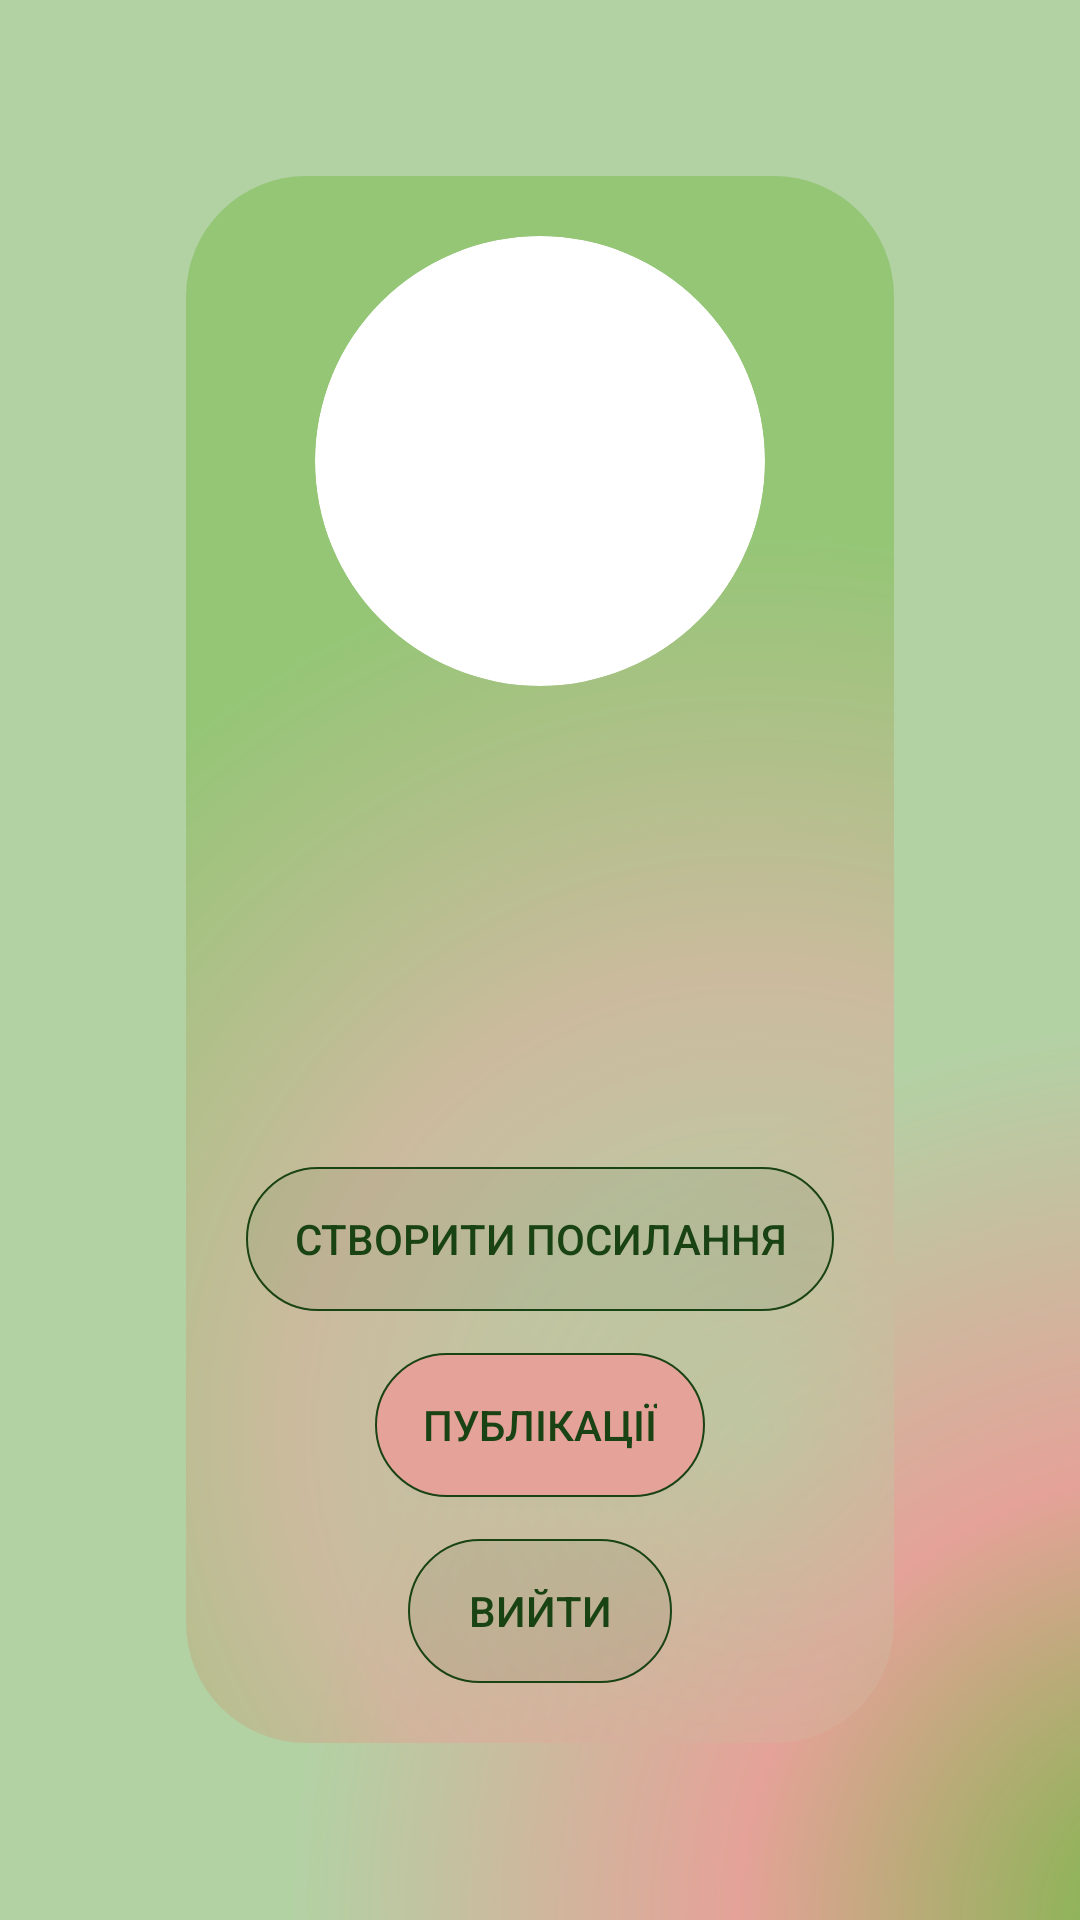

Here is an Android app screen rendered from its layout file. Give the layout XML and the strings, colors and styles it references.
<!-- AndroidManifest.xml: application theme Theme.NTree -->
<!-- res/layout/activity_my_account.xml -->
<LinearLayout xmlns:android="http://schemas.android.com/apk/res/android"
    xmlns:tools="http://schemas.android.com/tools"
    android:layout_width="match_parent"
    android:layout_height="match_parent"
    xmlns:app="http://schemas.android.com/apk/res-auto"
    android:orientation="horizontal"
    android:background="@drawable/accent_gradient_background"
    tools:context=".MyAccountActivity">

    <LinearLayout
        android:layout_width="match_parent"
        android:layout_height="wrap_content"
        android:layout_gravity="center"
        android:orientation="vertical">

        <LinearLayout
            android:layout_width="wrap_content"
            android:layout_height="wrap_content"
            android:layout_gravity="center"
            android:orientation="vertical"
            android:background="@drawable/card_background"
            android:padding="20dp">

            <androidx.cardview.widget.CardView
                android:layout_width="150dp"
                android:layout_height="150dp"
                android:layout_gravity="center"
                app:cardCornerRadius="75dp"
                app:cardElevation="0dp">

                <ImageView
                    android:layout_width="match_parent"
                    android:layout_height="match_parent"
                    android:id="@+id/my_account_photo_view"
                    android:scaleType="centerCrop"/>

            </androidx.cardview.widget.CardView>

            <TextView
                android:id="@+id/my_account_text_field_nickname"
                android:layout_width="wrap_content"
                android:layout_height="wrap_content"
                android:layout_marginTop="20dp"
                android:textColor="@color/green_dark"
                android:layout_gravity="center"
                android:textSize="22sp" />

            <TextView
                android:id="@+id/my_account_text_field_first_name"
                android:layout_width="wrap_content"
                android:layout_height="wrap_content"
                android:layout_marginTop="10dp"
                android:textColor="@color/green_dark"
                android:layout_gravity="center"
                android:textSize="16sp" />

            <TextView
                android:id="@+id/my_account_text_field_last_name"
                android:layout_width="wrap_content"
                android:layout_height="wrap_content"
                android:layout_marginTop="10dp"
                android:textColor="@color/green_dark"
                android:layout_gravity="center"
                android:textSize="16sp" />

            <TextView
                android:id="@+id/my_account_text_field_description"
                android:layout_width="wrap_content"
                android:layout_height="wrap_content"
                android:layout_marginTop="10dp"
                android:textColor="@color/green_dark"
                android:layout_gravity="center"
                android:textSize="16sp" />

            <LinearLayout
                android:id="@+id/my_account_links_layout"
                android:layout_width="wrap_content"
                android:layout_height="wrap_content"
                android:layout_marginTop="10dp"
                android:layout_gravity="center"
                android:orientation="vertical" />

            <Button
                android:id="@+id/account_create_link_btn"
                android:layout_width="wrap_content"
                android:layout_height="wrap_content"
                android:layout_gravity="center"
                android:layout_marginTop="6dp"
                android:background="@drawable/secondary_button"
                android:paddingHorizontal="16dp"
                android:paddingVertical="12dp"
                android:text="Створити посилання"
                android:textColor="@color/green_dark" />

            <Button
                android:id="@+id/account_to_posts_btn"
                android:layout_width="wrap_content"
                android:layout_height="wrap_content"
                android:layout_gravity="center"
                android:layout_marginTop="14dp"
                android:background="@drawable/accent_button"
                android:paddingHorizontal="16dp"
                android:paddingVertical="12dp"
                android:text="Публікації"
                android:textColor="@color/green_dark" />
            <Button
                android:id="@+id/logout_btn"
                android:layout_width="wrap_content"
                android:layout_height="wrap_content"
                android:layout_gravity="center"
                android:layout_marginTop="14dp"
                android:background="@drawable/secondary_button"
                android:paddingHorizontal="16dp"
                android:paddingVertical="12dp"
                android:text="Вийти"
                android:textColor="@color/green_dark" />

        </LinearLayout>

    </LinearLayout>

</LinearLayout>
<!-- resources referenced by this layout -->
<resources>
  <color name="green_dark">#1A4314</color>
  <!-- drawable accent_button (drawable) -->
  <?xml version="1.0" encoding="utf-8"?>
  <shape xmlns:android="http://schemas.android.com/apk/res/android"
      android:shape="rectangle">
  
      <solid android:color="@color/accent"/>
      <corners android:bottomRightRadius="133dp"
          android:bottomLeftRadius="133dp"
          android:topRightRadius="133dp"
          android:topLeftRadius="133dp"/>
      <stroke android:width="2px" android:color="@color/green_dark" />
  
  </shape>
  <!-- drawable accent_gradient_background (drawable) -->
  <?xml version="1.0" encoding="utf-8"?>
  <shape xmlns:android="http://schemas.android.com/apk/res/android"
      android:shape = "rectangle" >
      <gradient
          android:centerColor="@color/accent"
          android:startColor="@color/green_light"
          android:endColor = "@color/background_neutral"
          android:type = "radial"
          android:gradientRadius="300dp"
          android:centerX="110%"
          android:centerY="100%"/>
  </shape>
  <!-- drawable card_background (drawable) -->
  <?xml version="1.0" encoding="utf-8"?>
  <shape xmlns:android="http://schemas.android.com/apk/res/android"
      android:shape = "rectangle" android:padding="0dp">
  
      <gradient
          android:centerColor="#80E5A298"
          android:startColor="#80B2D2A4"
          android:endColor = "#8076B947"
          android:type = "radial"
          android:gradientRadius="300dp"
          android:centerX="80%"
          android:centerY="80%"/>
      <corners
          android:bottomRightRadius="40dp"
          android:bottomLeftRadius="40dp"
          android:topLeftRadius="40dp"
          android:topRightRadius="40dp"/>
  </shape>
  <!-- drawable secondary_button (drawable) -->
  <?xml version="1.0" encoding="utf-8"?>
  <shape xmlns:android="http://schemas.android.com/apk/res/android"
      android:shape="rectangle">
  
      <solid android:color="#121A4314"/>
      <corners android:bottomRightRadius="133dp"
          android:bottomLeftRadius="133dp"
          android:topRightRadius="133dp"
          android:topLeftRadius="133dp"/>
      <stroke android:width="2px" android:color="@color/green_dark" />
  
  </shape>
  <style name="Theme.NTree" parent="android:Theme.Material.Light.NoActionBar" />
  <color name="accent">#E5A298</color>
  <color name="green_light">#76B947</color>
  <color name="background_neutral">#B2D2A4</color>
</resources>
